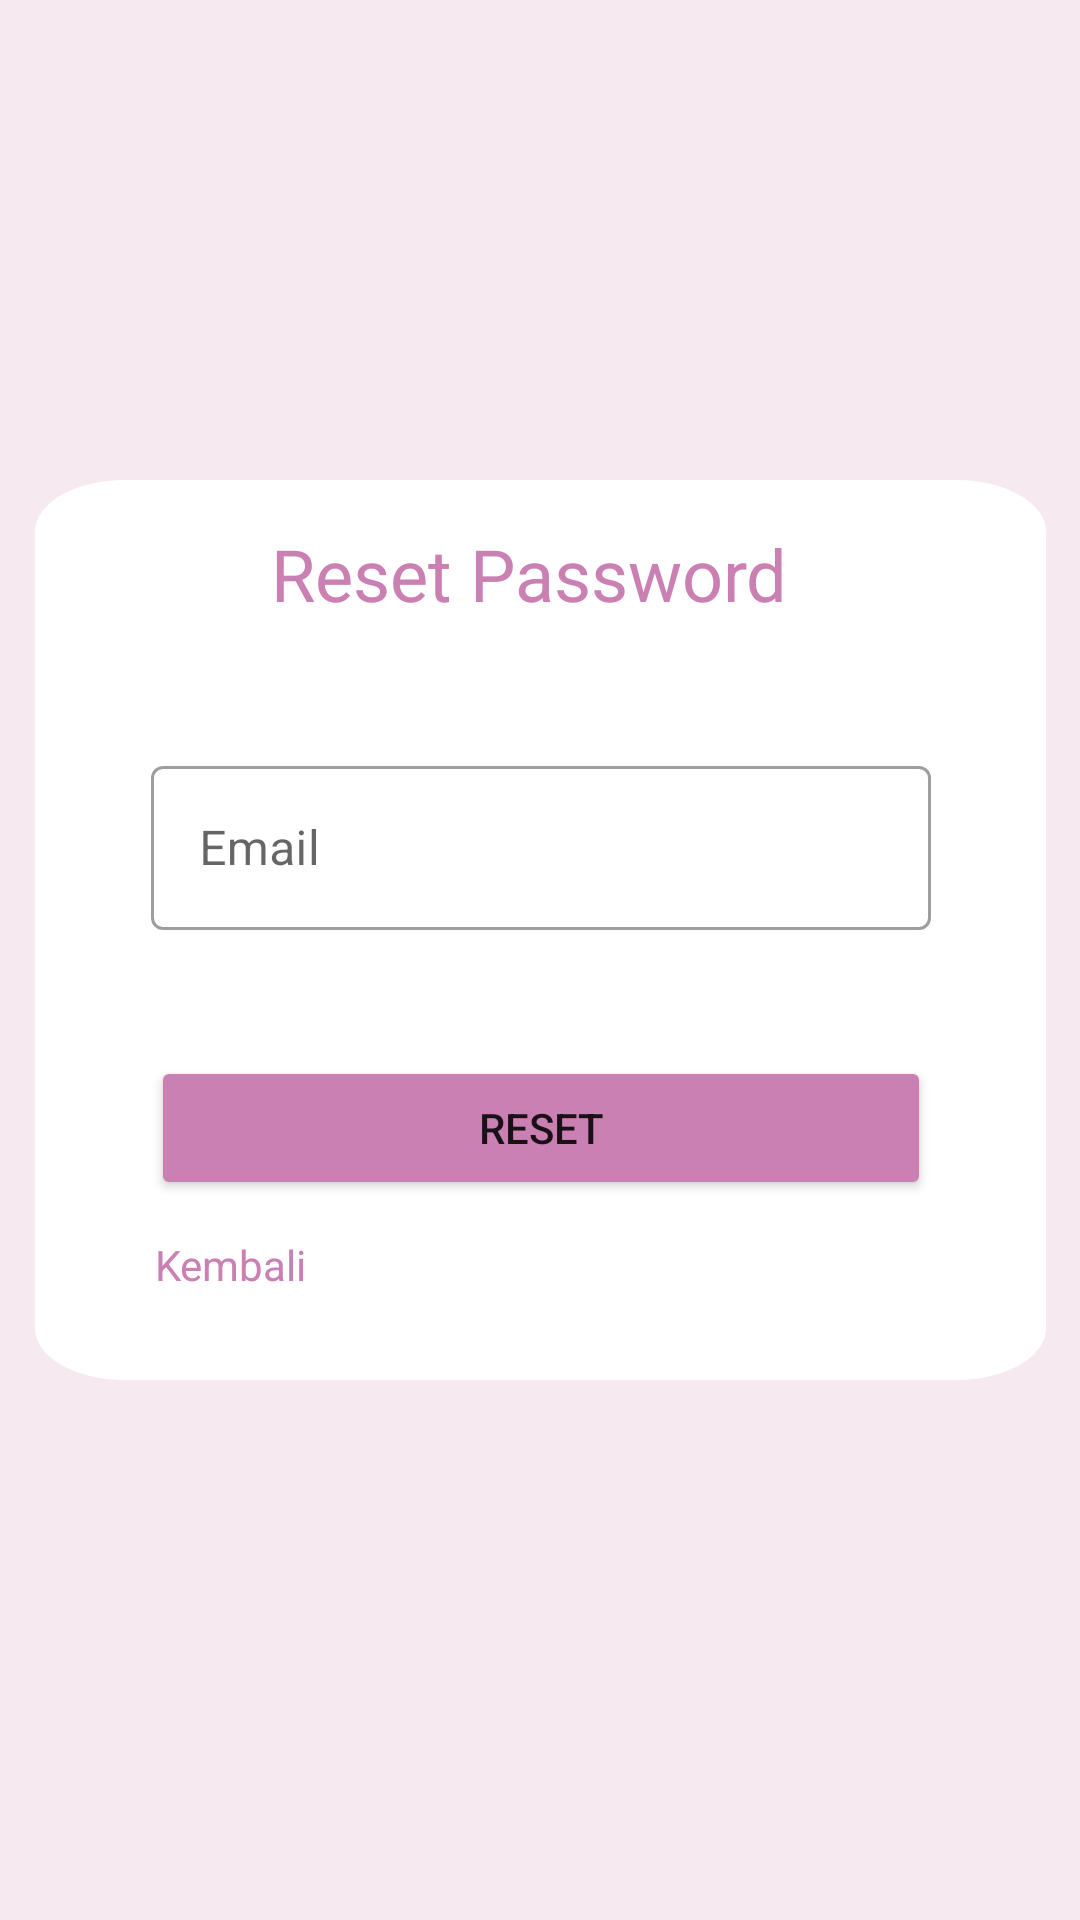

Reconstruct the res/layout file that produces this screen, plus the resources it refers to.
<!-- AndroidManifest.xml: application theme Theme.Parenthings -->
<!-- res/layout/activity_forgot_password.xml -->
<?xml version="1.0" encoding="utf-8"?>
<androidx.constraintlayout.widget.ConstraintLayout xmlns:android="http://schemas.android.com/apk/res/android"
    xmlns:app="http://schemas.android.com/apk/res-auto"
    xmlns:tools="http://schemas.android.com/tools"
    android:layout_width="match_parent"
    android:layout_height="match_parent"
    android:background="#F6E9F0"
    tools:context=".ForgotPasswordActivity">

    <View
        android:id="@+id/login_whitebackground"
        android:layout_width="337dp"
        android:layout_height="300dp"
        android:layout_alignParentLeft="true"
        android:layout_alignParentTop="true"
        android:layout_marginStart="20dp"
        android:layout_marginEnd="20dp"
        android:layout_marginBottom="180dp"
        android:background="@drawable/login_rectangle"
        app:layout_constraintBottom_toBottomOf="parent"
        app:layout_constraintEnd_toEndOf="parent"
        app:layout_constraintStart_toStartOf="parent" />

    <TextView
        android:id="@+id/textView2"
        android:layout_width="wrap_content"
        android:layout_height="wrap_content"
        android:layout_marginTop="15dp"
        android:layout_marginEnd="8dp"
        android:text="Reset Password"
        android:textColor="#CA80B2"
        android:textSize="24sp"
        app:layout_constraintEnd_toEndOf="@+id/login_whitebackground"
        app:layout_constraintStart_toStartOf="@+id/login_whitebackground"
        app:layout_constraintTop_toTopOf="@+id/login_whitebackground" />

    <com.google.android.material.textfield.TextInputLayout
        android:id="@+id/email_reset_layout"
        style="@style/Widget.MaterialComponents.TextInputLayout.OutlinedBox"
        android:layout_width="260dp"
        android:layout_height="60dp"
        android:layout_marginTop="90dp"
        android:hint="Email"
        app:layout_constraintEnd_toEndOf="@+id/login_whitebackground"
        app:layout_constraintStart_toStartOf="@+id/login_whitebackground"
        app:layout_constraintTop_toTopOf="@+id/login_whitebackground">

        <com.google.android.material.textfield.TextInputEditText
            android:id="@+id/email_reset"
            android:layout_width="match_parent"
            android:layout_height="wrap_content" />

    </com.google.android.material.textfield.TextInputLayout>

    <Button
        android:id="@+id/reset_button"
        android:layout_width="260dp"
        android:layout_height="wrap_content"
        android:layout_marginBottom="60dp"
        android:text="Reset"
        app:backgroundTint="#CA80B2"
        app:layout_constraintBottom_toBottomOf="@+id/login_whitebackground"
        app:layout_constraintEnd_toEndOf="@+id/login_whitebackground"
        app:layout_constraintStart_toStartOf="@+id/login_whitebackground" />

    <TextView
        android:id="@+id/kembali_reset_button"
        android:layout_width="wrap_content"
        android:layout_height="wrap_content"
        android:layout_marginStart="40dp"
        android:layout_marginTop="12dp"
        android:clickable="true"
        android:focusable="true"
        android:text="Kembali"
        android:textColor="#CA80B2"
        app:layout_constraintStart_toStartOf="@+id/login_whitebackground"
        app:layout_constraintTop_toBottomOf="@+id/reset_button" />

</androidx.constraintlayout.widget.ConstraintLayout>
<!-- resources referenced by this layout -->
<resources>
  <!-- drawable login_rectangle (drawable) -->
  <vector
      xmlns:android="http://schemas.android.com/apk/res/android"
      xmlns:aapt="http://schemas.android.com/aapt"
      android:width="337dp"
      android:height="524dp"
      android:viewportWidth="337"
      android:viewportHeight="524"
      >
  
      <group>
  
          <clip-path
              android:pathData="M30 0H307C323.569 0 337 13.4315 337 30V494C337 510.569 323.569 524 307 524H30C13.4315 524 0 510.569 0 494V30C0 13.4315 13.4315 0 30 0Z"
              />
  
          <path
              android:pathData="M0 0V524H337V0"
              android:fillColor="#FFFFFF"
              />
  
      </group>
  
  </vector>
  <style name="Theme.Parenthings" parent="Theme.MaterialComponents.DayNight.DarkActionBar">
          
          <item name="colorPrimary">@color/purple_500</item>
          <item name="colorPrimaryVariant">@color/purple_700</item>
          <item name="colorOnPrimary">@color/white</item>
          
          <item name="colorSecondary">@color/teal_200</item>
          <item name="colorSecondaryVariant">@color/teal_700</item>
          <item name="colorOnSecondary">@color/black</item>
          
          <item name="android:statusBarColor" tools:targetApi="l">?attr/colorPrimaryVariant</item>
          
      </style>
  <!-- not gathered from this repository: default colours our renderer supplied (Android Studio template values) -->
  <color name="purple_500">#FF6200EE</color>
  <color name="purple_700">#FF3700B3</color>
  <color name="teal_200">#FF03DAC5</color>
  <color name="teal_700">#FF018786</color>
  <color name="black">#FF000000</color>
  <color name="white">#FFFFFFFF</color>
</resources>
